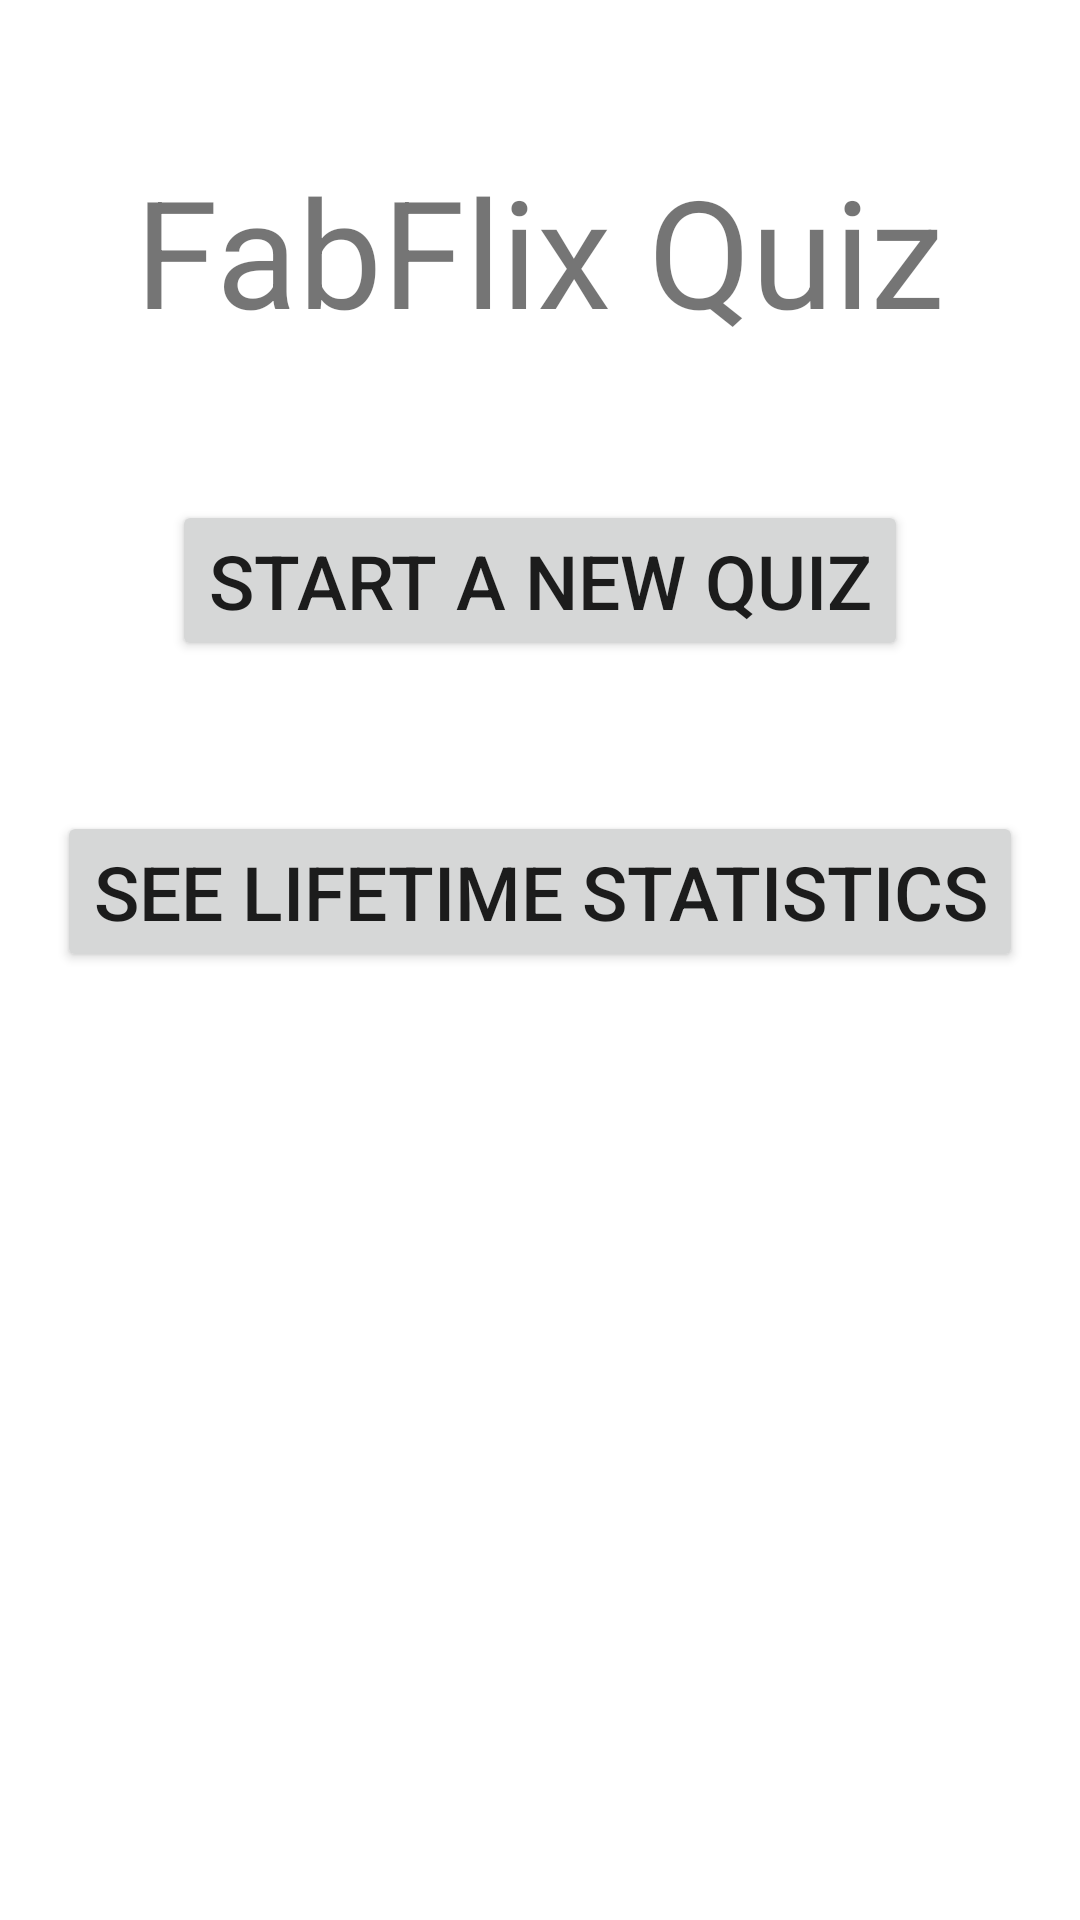

Layout XML and referenced resources for this Android screen:
<!-- AndroidManifest.xml: fallback theme Theme.MaterialComponents.DayNight.NoActionBar -->
<!-- res/layout/activity_main.xml -->
<LinearLayout xmlns:android="http://schemas.android.com/apk/res/android"
    xmlns:tools="http://schemas.android.com/tools"
    android:layout_width="match_parent"
    android:layout_height="match_parent"
    android:paddingLeft="@dimen/activity_horizontal_margin"
    android:paddingRight="@dimen/activity_horizontal_margin"
    android:paddingTop="@dimen/activity_vertical_margin"
    android:paddingBottom="@dimen/activity_vertical_margin"
    tools:context="com.fabflix.moviequiz.MainActivity"
    android:orientation="vertical"
    style="@style/AppTheme">

    <TextView
        android:text="@string/title"
        android:layout_width="wrap_content"
        android:layout_height="wrap_content"
        android:layout_gravity="center"
        android:textSize="50dp"
        android:layout_marginTop="50dp"/>

    <Button
        android:id="@+id/take_quiz"
        android:text="@string/take_quiz"
        android:layout_gravity="center"
        android:textSize="25dp"
        android:layout_marginTop="50dp"
        android:layout_width="wrap_content"
        android:layout_height="wrap_content"
        />

    <Button
        android:id="@+id/see_stats"
        android:layout_gravity="center"
        android:textSize="25dp"
        android:layout_marginTop="50dp"
        android:text="@string/see_stats"
        android:layout_width="wrap_content"
        android:layout_height="wrap_content"
        />

</LinearLayout>
<!-- resources referenced by this layout -->
<resources>
  <string name="see_stats">See Lifetime Statistics</string>
  <string name="take_quiz">Start a New Quiz</string>
  <string name="title">FabFlix Quiz</string>
  <style name="AppTheme">
          <item name="android:windowNoTitle">true</item>
          <item name="android:windowFullscreen">true</item>
      </style>
</resources>
